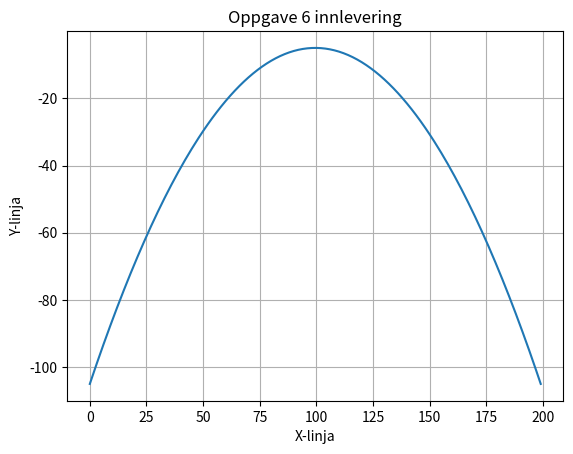

Generate this figure with matplotlib:
import numpy as np
import matplotlib.pyplot as plt

x = np.linspace(-10, 10, 200)

f = (-x**2) -5

plt.xlabel("X-linja")
plt.ylabel("Y-linja")
plt.title("Oppgave 6 innlevering")

plt.grid()
plt.plot (f)
